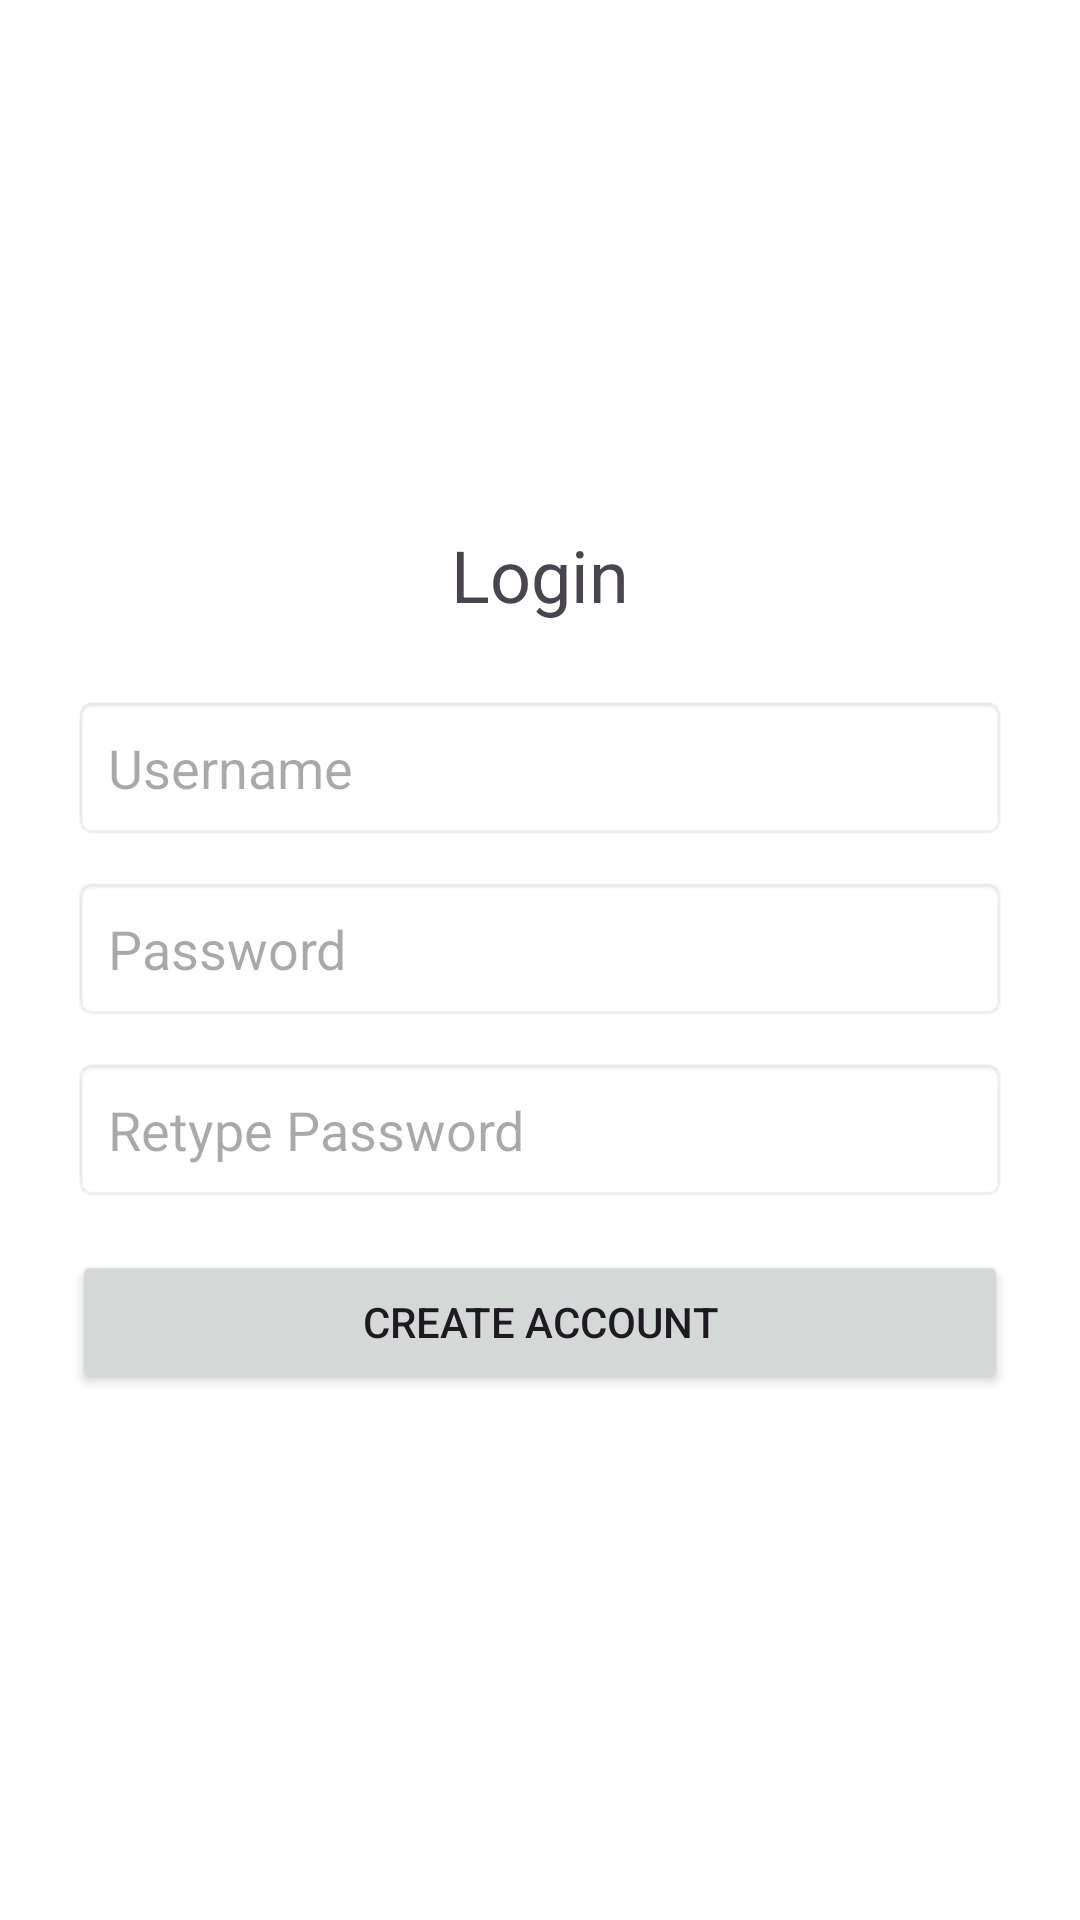

The Android layout XML behind this screen, and the referenced resources:
<!-- AndroidManifest.xml: application theme Theme.Gaim -->
<!-- res/layout/activity_create_account.xml -->
<?xml version="1.0" encoding="utf-8"?>

<LinearLayout
    xmlns:android="http://schemas.android.com/apk/res/android"
    android:layout_width="match_parent"
    android:layout_height="match_parent"
    android:orientation="vertical"
    android:gravity="center"
    android:padding="24dp"
    android:background="@color/white">

    <TextView
        android:id="@+id/tvTitle"
        android:layout_width="wrap_content"
        android:layout_height="wrap_content"
        android:text="Login"
        android:textSize="24sp"
        android:layout_marginBottom="24dp"/>

    <EditText
        android:id="@+id/username"
        android:layout_width="match_parent"
        android:layout_height="wrap_content"
        android:hint="Username"
        android:padding="12dp"
        android:background="@android:drawable/editbox_background"/>

    <EditText
        android:id="@+id/password"
        android:layout_width="match_parent"
        android:layout_height="wrap_content"
        android:hint="Password"
        android:padding="12dp"
        android:background="@android:drawable/editbox_background"
        android:layout_marginTop="12dp"/>

    <EditText
        android:id="@+id/retype_password"
        android:layout_width="match_parent"
        android:layout_height="wrap_content"
        android:hint="Retype Password"
        android:padding="12dp"
        android:background="@android:drawable/editbox_background"
        android:layout_marginTop="12dp"/>

    <Button
        android:id="@+id/create_account"
        android:layout_width="match_parent"
        android:layout_height="wrap_content"
        android:text="Create Account"
        android:layout_marginTop="16dp"/>

</LinearLayout>
<!-- resources referenced by this layout -->
<resources>
  <style name="Theme.Gaim" parent="Base.Theme.Gaim" />
  <style name="Base.Theme.Gaim" parent="Theme.Material3.DayNight.NoActionBar">
          
          
      </style>
  <!-- not gathered from this repository: default colours our renderer supplied (Android Studio template values) -->
  <color name="white">#FFFFFFFF</color>
</resources>
